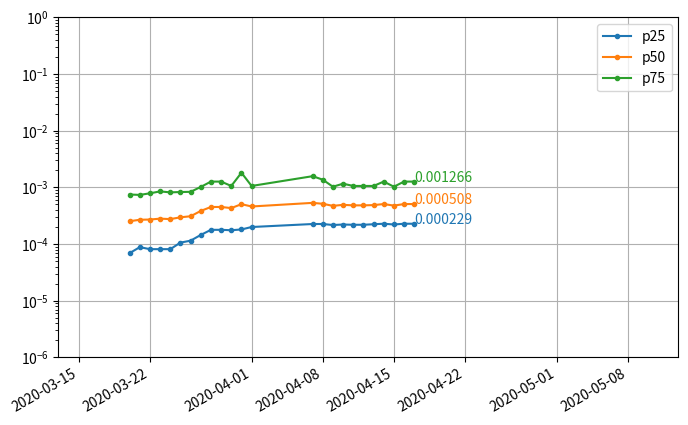

Reproduce this figure in Python.
# Coronavirus predictions from Good Judgement
# Source: https://goodjudgment.io/covid/dashboard/
# See also: https://pandemic.metaculus.com/questions/
# TODO: us_deaths_rel

import matplotlib.pyplot as plt
import numpy as np
import pandas as pd

file_gl_cases = "out/coronavirus-predict-gl-cases.png"
file_gl_deaths = "out/coronavirus-predict-gl-deaths.png"
file_us_cases = "out/coronavirus-predict-us-cases.png"
file_us_deaths = "out/coronavirus-predict-us-deaths.png"
file_us_deaths_rel = "out/coronavirus-predict-us-deaths-rel.png"


def get_data_manual():
    """Get Coronavirus prediction data from Good Judgement"""
    # TODO: No changes from 2020-04-01 to 2020-04-06
    gl_cases_const = 5.3 * 10 ** np.arange(6, 10)
    gl_deaths_const = 8.0 * 10 ** np.arange(4, 8)
    us_cases_const = 2.3 * 10 ** np.arange(5, 9)
    us_deaths_const = 3.5 * 10 ** np.arange(3, 7)
    us_deaths_rel_const = [1, 10 ** 5, 3 * 10 ** 5, 10 ** 6]

    gl_cases = [
        ["2020-03-20", [0.07, 0.29, 0.50, 0.13], gl_cases_const],
        ["2020-03-21", [0.06, 0.27, 0.50, 0.16], gl_cases_const],
        ["2020-03-22", [0.05, 0.22, 0.46, 0.25], gl_cases_const],
        ["2020-03-23", [0.04, 0.20, 0.46, 0.28], gl_cases_const],
        ["2020-03-24", [0.04, 0.23, 0.47, 0.24], gl_cases_const],
        ["2020-03-25", [0.03, 0.21, 0.49, 0.25], gl_cases_const],
        ["2020-03-26", [0.02, 0.20, 0.52, 0.25], gl_cases_const],
        ["2020-03-27", [0.01, 0.13, 0.49, 0.35], gl_cases_const],
        ["2020-03-28", [0.01, 0.12, 0.48, 0.37], gl_cases_const],
        ["2020-03-29", [0.01, 0.12, 0.48, 0.37], gl_cases_const],
        ["2020-03-30", [0.01, 0.13, 0.53, 0.31], gl_cases_const],
        ["2020-03-31", [0.01, 0.11, 0.53, 0.33], gl_cases_const],
        ["2020-04-01", [0.01, 0.12, 0.54, 0.31], gl_cases_const],
        ["2020-04-07", [0.01, 0.10, 0.56, 0.31], gl_cases_const],
        ["2020-04-08", [0.01, 0.11, 0.57, 0.30], gl_cases_const],
        ["2020-04-09", [0.01, 0.10, 0.57, 0.31], gl_cases_const],
        ["2020-04-10", [0.01, 0.10, 0.57, 0.31], gl_cases_const],
        ["2020-04-11", [0.01, 0.09, 0.58, 0.31], gl_cases_const],
        ["2020-04-12", [0.01, 0.10, 0.60, 0.28], gl_cases_const],
        ["2020-04-13", [0.01, 0.07, 0.61, 0.30], gl_cases_const],
        ["2020-04-14", [0.01, 0.07, 0.61, 0.30], gl_cases_const],
        ["2020-04-15", [0.01, 0.07, 0.61, 0.30], gl_cases_const],
        ["2020-04-16", [0.01, 0.09, 0.61, 0.28], gl_cases_const],
        ["2020-04-17", [0.01, 0.11, 0.60, 0.27], gl_cases_const],
    ]
    gl_deaths = [
        ["2020-03-20", [0.04, 0.33, 0.50, 0.12], gl_deaths_const],
        ["2020-03-21", [0.03, 0.30, 0.52, 0.14], gl_deaths_const],
        ["2020-03-22", [0.03, 0.27, 0.54, 0.14], gl_deaths_const],
        ["2020-03-23", [0.02, 0.32, 0.51, 0.13], gl_deaths_const],
        ["2020-03-24", [0.02, 0.37, 0.46, 0.13], gl_deaths_const],
        ["2020-03-25", [0.02, 0.37, 0.48, 0.11], gl_deaths_const],
        ["2020-03-26", [0.01, 0.31, 0.53, 0.13], gl_deaths_const],
        ["2020-03-27", [0.01, 0.20, 0.55, 0.21], gl_deaths_const],
        ["2020-03-28", [0.01, 0.18, 0.55, 0.24], gl_deaths_const],
        ["2020-03-29", [0.01, 0.18, 0.55, 0.24], gl_deaths_const],
        ["2020-03-30", [0.01, 0.11, 0.54, 0.32], gl_deaths_const],
        ["2020-03-31", [0.01, 0.14, 0.59, 0.24], gl_deaths_const],
        ["2020-04-01", [0.01, 0.16, 0.60, 0.21], gl_deaths_const],
        ["2020-04-07", [0.01, 0.14, 0.65, 0.18], gl_deaths_const],
        ["2020-04-08", [0.01, 0.14, 0.69, 0.15], gl_deaths_const],
        ["2020-04-09", [0.01, 0.14, 0.71, 0.13], gl_deaths_const],
        ["2020-04-10", [0.01, 0.16, 0.70, 0.12], gl_deaths_const],
        ["2020-04-11", [0.01, 0.14, 0.70, 0.14], gl_deaths_const],
        ["2020-04-12", [0.01, 0.13, 0.71, 0.14], gl_deaths_const],
        ["2020-04-13", [0.01, 0.08, 0.68, 0.21], gl_deaths_const],
        ["2020-04-14", [0.00, 0.07, 0.67, 0.24], gl_deaths_const],
        ["2020-04-15", [0.00, 0.09, 0.70, 0.19], gl_deaths_const],
        ["2020-04-16", [0.00, 0.10, 0.71, 0.17], gl_deaths_const],
        ["2020-04-17", [0.00, 0.10, 0.72, 0.16], gl_deaths_const],
    ]
    us_cases = [
        ["2020-03-20", [0.04, 0.26, 0.41, 0.27], us_cases_const],
        ["2020-03-21", [0.04, 0.31, 0.41, 0.23], us_cases_const],
        ["2020-03-22", [0.03, 0.28, 0.42, 0.26], us_cases_const],
        ["2020-03-23", [0.02, 0.26, 0.41, 0.29], us_cases_const],
        ["2020-03-24", [0.01, 0.27, 0.40, 0.30], us_cases_const],
        ["2020-03-25", [0.01, 0.27, 0.43, 0.27], us_cases_const],
        ["2020-03-26", [0.01, 0.26, 0.48, 0.24], us_cases_const],
        ["2020-03-27", [0.01, 0.18, 0.46, 0.33], us_cases_const],
        ["2020-03-28", [0.01, 0.16, 0.46, 0.35], us_cases_const],
        ["2020-03-29", [0.01, 0.16, 0.46, 0.35], us_cases_const],
        ["2020-03-30", [0.01, 0.11, 0.54, 0.32], us_cases_const],
        ["2020-03-31", [0.01, 0.14, 0.59, 0.24], us_cases_const],
        ["2020-04-01", [0.01, 0.09, 0.58, 0.30], us_cases_const],
        ["2020-04-07", [0.01, 0.03, 0.59, 0.35], us_cases_const],
        ["2020-04-08", [0.01, 0.03, 0.56, 0.39], us_cases_const],
        ["2020-04-09", [0.01, 0.04, 0.55, 0.39], us_cases_const],
        ["2020-04-10", [0.01, 0.04, 0.57, 0.37], us_cases_const],
        ["2020-04-11", [0.01, 0.03, 0.55, 0.39], us_cases_const],
        ["2020-04-12", [0.01, 0.03, 0.56, 0.39], us_cases_const],
        ["2020-04-13", [0.01, 0.03, 0.55, 0.39], us_cases_const],
        ["2020-04-14", [0.00, 0.03, 0.56, 0.39], us_cases_const],
        ["2020-04-15", [0.00, 0.03, 0.55, 0.41], us_cases_const],
        ["2020-04-16", [0.00, 0.03, 0.61, 0.35], us_cases_const],
        ["2020-04-17", [0.00, 0.02, 0.58, 0.39], us_cases_const],
    ]
    us_deaths = [
        ["2020-03-20", [0.03, 0.27, 0.53, 0.16], us_deaths_const],
        ["2020-03-21", [0.02, 0.25, 0.57, 0.15], us_deaths_const],
        ["2020-03-22", [0.02, 0.26, 0.54, 0.17], us_deaths_const],
        ["2020-03-23", [0.02, 0.26, 0.52, 0.18], us_deaths_const],
        ["2020-03-24", [0.02, 0.26, 0.53, 0.17], us_deaths_const],
        ["2020-03-25", [0.01, 0.24, 0.56, 0.17], us_deaths_const],
        ["2020-03-26", [0.01, 0.22, 0.58, 0.18], us_deaths_const],
        ["2020-03-27", [0.01, 0.16, 0.59, 0.23], us_deaths_const],
        ["2020-03-28", [0.01, 0.10, 0.62, 0.26], us_deaths_const],
        ["2020-03-29", [0.01, 0.10, 0.62, 0.26], us_deaths_const],
        ["2020-03-30", [0.01, 0.10, 0.64, 0.23], us_deaths_const],
        ["2020-03-31", [0.01, 0.11, 0.56, 0.30], us_deaths_const],
        ["2020-04-01", [0.01, 0.05, 0.69, 0.24], us_deaths_const],
        ["2020-04-07", [0.01, 0.02, 0.67, 0.29], us_deaths_const],
        ["2020-04-08", [0.01, 0.01, 0.70, 0.27], us_deaths_const],
        ["2020-04-09", [0.01, 0.01, 0.74, 0.23], us_deaths_const],
        ["2020-04-10", [0.01, 0.01, 0.72, 0.25], us_deaths_const],
        ["2020-04-11", [0.01, 0.01, 0.73, 0.24], us_deaths_const],
        ["2020-04-12", [0.01, 0.01, 0.73, 0.24], us_deaths_const],
        ["2020-04-13", [0.00, 0.01, 0.74, 0.24], us_deaths_const],
        ["2020-04-14", [0.00, 0.01, 0.72, 0.26], us_deaths_const],
        ["2020-04-15", [0.00, 0.01, 0.75, 0.23], us_deaths_const],
        ["2020-04-16", [0.00, 0.01, 0.72, 0.26], us_deaths_const],
        ["2020-04-17", [0.00, 0.01, 0.72, 0.26], us_deaths_const],
    ]
    us_deaths_rel = [
        ["2020-04-13", [0.02, 0.12, 0.54, 0.29], us_deaths_rel_const],
        ["2020-04-14", [0.02, 0.18, 0.59, 0.19], us_deaths_rel_const],
        ["2020-04-15", [0.01, 0.16, 0.61, 0.20], us_deaths_rel_const],
        ["2020-04-16", [0.03, 0.25, 0.55, 0.16], us_deaths_rel_const],
        ["2020-04-17", [0.04, 0.27, 0.50, 0.17], us_deaths_rel_const],
    ]
    return [gl_cases, gl_deaths, us_cases, us_deaths]


def calc_quantiles(x, p_pred):
    dates = []
    q_preds = []

    for i in range(len(x)):
        row = x[i]
        date = row[0]
        p_obs = np.cumsum(row[1])
        q_obs = np.log(row[2])
        q_pred = np.exp(np.interp(p_pred, p_obs, q_obs, left=np.nan, right=np.nan))
        dates.append(date)
        q_preds.append(q_pred)

    names = ["p" + str(int(p * 100)) for p in p_pred]
    df = pd.DataFrame(q_preds, columns=names)
    df["date"] = np.array(dates, dtype="datetime64[D]")
    df = df[["date"] + names]
    return df


def plot_quantiles(df, p_pred):
    date = df["date"].to_numpy()
    fig, ax = plt.subplots(figsize=(8, 5))

    for i, p in enumerate(p_pred):
        name = "p" + str(int(p * 100))
        q_pred = df[name].to_numpy()
        ax.plot(date, q_pred, label=name, marker=".")
        x_text = ax.lines[i].get_xdata()[-1]
        y_text = ax.lines[i].get_ydata()[-1]
        color = ax.lines[i].get_color()
        ax.annotate(
            f"{np.round(y_text, 6):.6f}", xy=(x_text, y_text), color=color, size=10
        )

    ax.grid()
    ax.legend()
    ax.set_xlim(np.datetime64("2020-03-13"), np.datetime64("2020-05-13"))
    ax.set_ylim(10 ** -6, 10 ** 0)
    ax.set_yscale("log")
    fig.autofmt_xdate()
    return fig


# run -----

p_pred = [0.25, 0.5, 0.75]
gl_pop = 7.7 * 10 ** 9
us_pop = 3.3 * 10 ** 8

data = get_data_manual()

gl_cases = calc_quantiles(data[0], p_pred)
gl_deaths = calc_quantiles(data[1], p_pred)
us_cases = calc_quantiles(data[2], p_pred)
us_deaths = calc_quantiles(data[3], p_pred)

gl_cases.iloc[:, 1:] = gl_cases.iloc[:, 1:] / gl_pop
gl_deaths.iloc[:, 1:] = gl_deaths.iloc[:, 1:] / gl_pop
us_cases.iloc[:, 1:] = us_cases.iloc[:, 1:] / us_pop
us_deaths.iloc[:, 1:] = us_deaths.iloc[:, 1:] / us_pop

plt.close("all")
fig = plot_quantiles(gl_cases, p_pred)
plt.savefig(file_gl_cases)

plt.close("all")
fig = plot_quantiles(gl_deaths, p_pred)
plt.savefig(file_gl_deaths)

plt.close("all")
fig = plot_quantiles(us_cases, p_pred)
plt.savefig(file_us_cases)

plt.close("all")
fig = plot_quantiles(us_deaths, p_pred)
plt.savefig(file_us_deaths)
